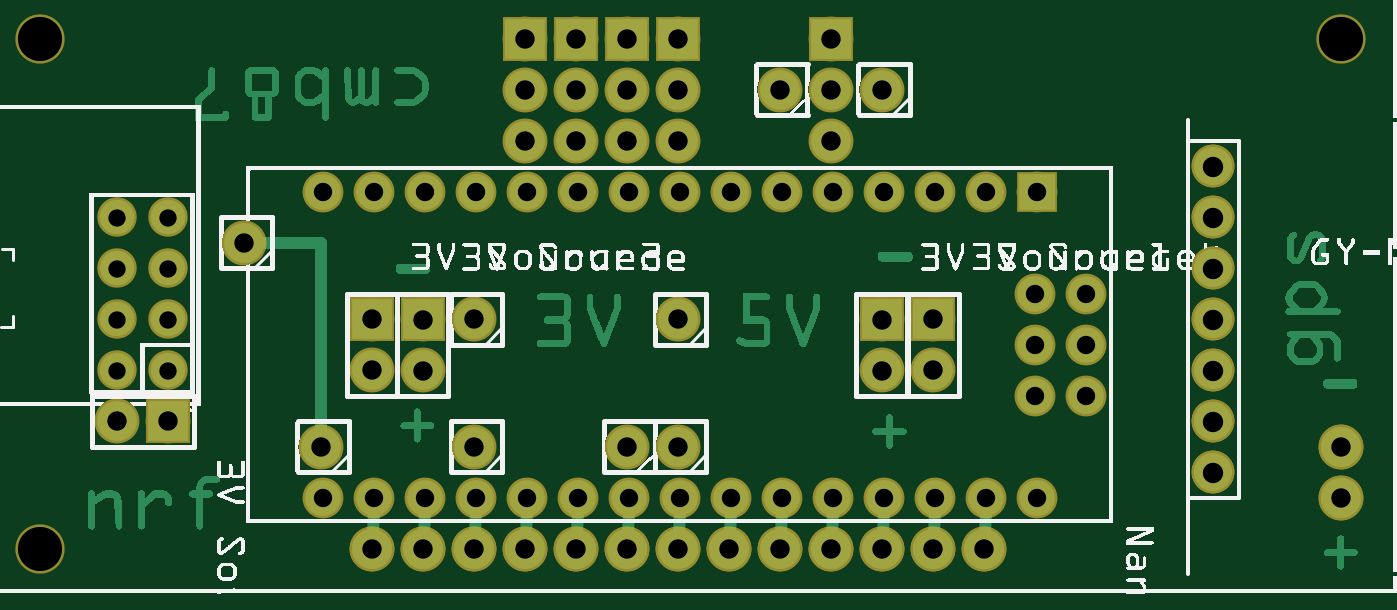
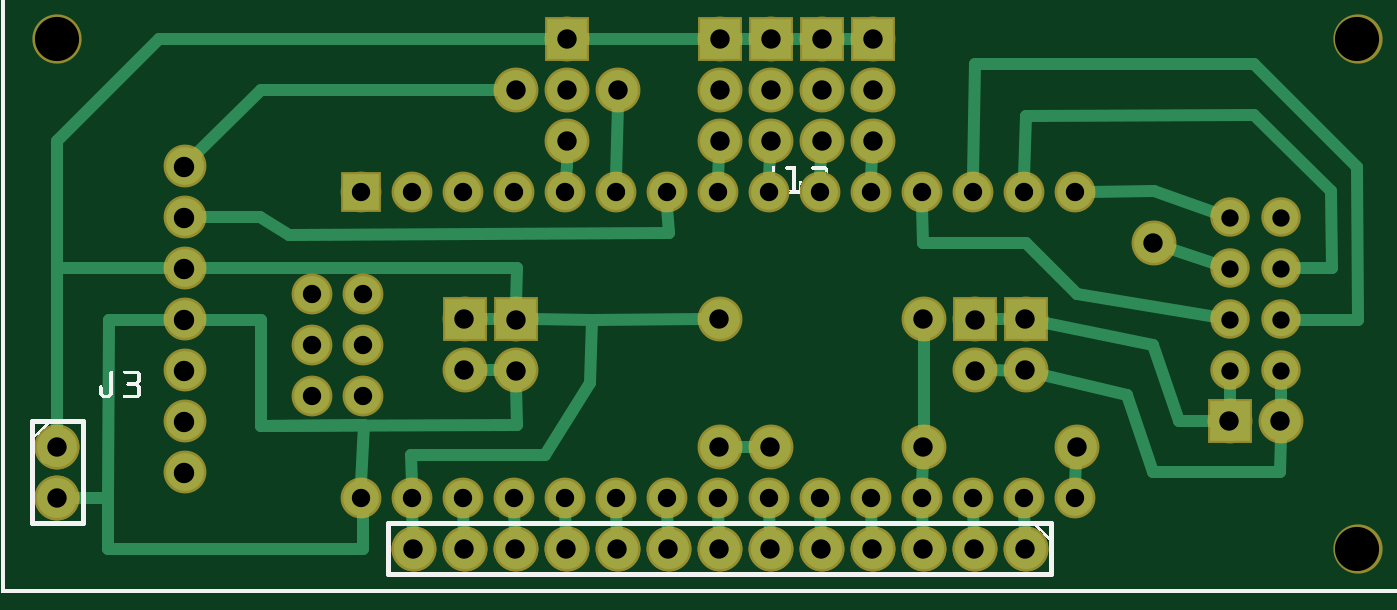
Circuit board: 7 layer files. Board 65.6 x 26.4 mm.
- bottom_copper: receiver_copperBottom.gbl (5124 bytes)
- top_copper: receiver_copperTop.gtl (67473 bytes)
- drill: receiver_drill.txt (1725 bytes)
- bottom_mask: receiver_maskBottom.gbs (2189 bytes)
- top_mask: receiver_maskTop.gts (2336 bytes)
- bottom_silk: receiver_silkBottom.gbo (67827 bytes)
- top_silk: receiver_silkTop.gto (230312 bytes)

=== bottom_copper: receiver_copperBottom.gbl ===
G04 MADE WITH FRITZING*
G04 WWW.FRITZING.ORG*
G04 DOUBLE SIDED*
G04 HOLES PLATED*
G04 CONTOUR ON CENTER OF CONTOUR VECTOR*
%ASAXBY*%
%FSLAX23Y23*%
%MOIN*%
%OFA0B0*%
%SFA1.0B1.0*%
%ADD10C,0.078000*%
%ADD11C,0.070000*%
%ADD12C,0.067278*%
%ADD13C,0.074000*%
%ADD14R,0.070000X0.069958*%
%ADD15R,0.078000X0.078000*%
%ADD16C,0.024000*%
%LNCOPPER0*%
G90*
G70*
G54D10*
X1744Y987D03*
X945Y537D03*
X1245Y287D03*
X1345Y287D03*
X1345Y537D03*
X945Y287D03*
X644Y287D03*
X494Y687D03*
X1544Y987D03*
X745Y87D03*
X845Y87D03*
X945Y87D03*
X1045Y87D03*
X1145Y87D03*
X1245Y87D03*
X1345Y87D03*
X1445Y87D03*
X1545Y87D03*
X1645Y87D03*
X1745Y87D03*
X1845Y87D03*
X1945Y87D03*
X745Y87D03*
X845Y87D03*
X945Y87D03*
X1045Y87D03*
X1145Y87D03*
X1245Y87D03*
X1345Y87D03*
X1445Y87D03*
X1545Y87D03*
X1645Y87D03*
X1745Y87D03*
X1845Y87D03*
X1945Y87D03*
X2644Y287D03*
X2644Y187D03*
X2644Y287D03*
X2644Y187D03*
G54D11*
X2049Y787D03*
X1949Y787D03*
X1849Y787D03*
X1749Y787D03*
X1649Y787D03*
X1549Y787D03*
X1449Y787D03*
X1349Y787D03*
X1249Y787D03*
X1149Y787D03*
X1049Y787D03*
X949Y787D03*
X849Y787D03*
X749Y787D03*
X649Y787D03*
X2049Y187D03*
X1949Y187D03*
X1849Y187D03*
X1749Y187D03*
X1649Y187D03*
X1549Y187D03*
X1449Y187D03*
X1349Y187D03*
X1249Y187D03*
X1149Y187D03*
X1049Y187D03*
X949Y187D03*
X849Y187D03*
X749Y187D03*
X649Y187D03*
X2144Y587D03*
X2044Y587D03*
X2144Y487D03*
X2044Y487D03*
X2144Y386D03*
X2044Y386D03*
G54D12*
X244Y437D03*
X244Y537D03*
X244Y637D03*
X244Y737D03*
X344Y437D03*
X344Y537D03*
X344Y637D03*
X344Y737D03*
G54D10*
X1845Y537D03*
X1845Y437D03*
X1744Y537D03*
X1744Y437D03*
X745Y537D03*
X745Y437D03*
X345Y337D03*
X245Y337D03*
X844Y537D03*
X844Y437D03*
X1044Y1087D03*
X1044Y987D03*
X1044Y887D03*
X1144Y1087D03*
X1144Y987D03*
X1144Y887D03*
X1244Y1087D03*
X1244Y987D03*
X1244Y887D03*
X1344Y1087D03*
X1344Y987D03*
X1344Y887D03*
X1644Y1087D03*
X1644Y987D03*
X1644Y887D03*
G54D13*
X2394Y237D03*
X2394Y337D03*
X2394Y437D03*
X2394Y537D03*
X2394Y637D03*
X2394Y737D03*
X2394Y837D03*
G54D14*
X2049Y787D03*
G54D15*
X1845Y537D03*
X1744Y537D03*
X745Y537D03*
X345Y337D03*
X844Y537D03*
X1044Y1087D03*
X1144Y1087D03*
X1244Y1087D03*
X1344Y1087D03*
X1644Y1087D03*
G54D16*
X1545Y957D02*
X1548Y816D01*
D02*
X2444Y1086D02*
X1675Y1087D01*
D02*
X2645Y887D02*
X2444Y1086D01*
D02*
X2645Y637D02*
X2645Y887D01*
D02*
X2645Y637D02*
X2645Y286D01*
D02*
X2645Y286D02*
X2665Y265D01*
D02*
X2426Y637D02*
X2645Y637D01*
D02*
X1375Y1087D02*
X1614Y1087D01*
D02*
X1743Y637D02*
X2363Y637D01*
D02*
X1744Y567D02*
X1743Y637D01*
D02*
X2245Y327D02*
X1743Y330D01*
D02*
X2245Y535D02*
X2245Y327D01*
D02*
X1743Y330D02*
X1744Y407D01*
D02*
X2363Y536D02*
X2245Y535D01*
D02*
X2545Y187D02*
X2645Y187D01*
D02*
X2543Y535D02*
X2545Y187D01*
D02*
X2045Y87D02*
X2045Y187D01*
D02*
X2545Y87D02*
X2045Y87D01*
D02*
X2545Y187D02*
X2545Y87D01*
D02*
X2645Y187D02*
X2545Y187D01*
D02*
X2426Y536D02*
X2543Y535D01*
D02*
X2043Y330D02*
X2048Y216D01*
D02*
X2245Y327D02*
X2043Y330D01*
D02*
X297Y938D02*
X146Y788D01*
D02*
X146Y788D02*
X145Y637D01*
D02*
X145Y637D02*
X216Y637D01*
D02*
X748Y816D02*
X744Y935D01*
D02*
X744Y935D02*
X297Y938D01*
D02*
X371Y746D02*
X494Y788D01*
D02*
X494Y788D02*
X620Y787D01*
D02*
X744Y686D02*
X946Y686D01*
D02*
X946Y686D02*
X948Y758D01*
D02*
X372Y541D02*
X645Y586D01*
D02*
X645Y586D02*
X744Y686D01*
D02*
X94Y535D02*
X95Y836D01*
D02*
X95Y836D02*
X297Y1038D01*
D02*
X297Y1038D02*
X844Y1038D01*
D02*
X216Y536D02*
X94Y535D01*
D02*
X844Y1038D02*
X848Y816D01*
D02*
X1996Y987D02*
X2245Y987D01*
D02*
X2245Y987D02*
X2373Y859D01*
D02*
X1775Y987D02*
X1996Y987D01*
D02*
X648Y216D02*
X646Y257D01*
D02*
X371Y646D02*
X466Y677D01*
D02*
X1346Y118D02*
X1348Y158D01*
D02*
X1446Y118D02*
X1448Y158D01*
D02*
X1546Y118D02*
X1548Y158D01*
D02*
X1646Y118D02*
X1648Y158D01*
D02*
X1746Y118D02*
X1748Y158D01*
D02*
X1846Y118D02*
X1848Y158D01*
D02*
X1946Y118D02*
X1948Y158D01*
D02*
X2246Y737D02*
X2190Y703D01*
D02*
X1445Y707D02*
X1448Y758D01*
D02*
X2363Y737D02*
X2246Y737D01*
D02*
X2190Y703D02*
X1445Y707D01*
D02*
X746Y118D02*
X748Y158D01*
D02*
X846Y118D02*
X848Y158D01*
D02*
X946Y118D02*
X948Y158D01*
D02*
X1046Y118D02*
X1048Y158D01*
D02*
X1146Y118D02*
X1148Y158D01*
D02*
X1246Y118D02*
X1248Y158D01*
D02*
X245Y409D02*
X245Y368D01*
D02*
X345Y409D02*
X345Y368D01*
D02*
X1596Y536D02*
X1599Y412D01*
D02*
X1599Y412D02*
X1688Y270D01*
D02*
X1688Y270D02*
X1950Y270D01*
D02*
X1950Y270D02*
X1949Y216D01*
D02*
X1714Y537D02*
X1596Y536D01*
D02*
X1815Y537D02*
X1775Y537D01*
D02*
X1815Y437D02*
X1775Y437D01*
D02*
X745Y436D02*
X546Y388D01*
D02*
X745Y538D02*
X495Y487D01*
D02*
X444Y337D02*
X375Y337D01*
D02*
X495Y487D02*
X444Y337D01*
D02*
X814Y537D02*
X745Y538D01*
D02*
X495Y237D02*
X246Y237D01*
D02*
X546Y388D02*
X495Y237D01*
D02*
X246Y237D02*
X245Y307D01*
D02*
X814Y437D02*
X745Y436D01*
D02*
X1647Y816D02*
X1645Y838D01*
D02*
X1645Y838D02*
X1645Y857D01*
D02*
X1314Y1087D02*
X1275Y1087D01*
D02*
X1214Y1087D02*
X1175Y1087D01*
D02*
X1114Y1087D02*
X1075Y1087D01*
D02*
X1346Y857D02*
X1348Y816D01*
D02*
X1246Y857D02*
X1248Y816D01*
D02*
X1146Y857D02*
X1148Y816D01*
D02*
X1046Y857D02*
X1048Y816D01*
D02*
X946Y257D02*
X948Y216D01*
D02*
X1596Y536D02*
X1375Y537D01*
D02*
X1275Y287D02*
X1315Y287D01*
D02*
X945Y318D02*
X945Y507D01*
G04 End of Copper0*
M02*
=== top_copper: receiver_copperTop.gtl (67473 bytes, source omitted) ===
=== drill: receiver_drill.txt ===
; NON-PLATED HOLES START AT T1
; THROUGH (PLATED) HOLES START AT T100
M48
INCH
T1C0.086614
T100C0.040000
T101C0.038000
T102C0.036000
T103C0.033944
%
T1
X000944Y010866
X026444Y010866
X000944Y000866
T100
X023944Y006366
X023944Y002366
X023944Y003366
X023944Y007366
X023944Y005366
X023944Y004366
X023944Y008366
T101
X010444Y009866
X014453Y000874
X012444Y008866
X010453Y000874
X012453Y002874
X017453Y000874
X012453Y000874
X017444Y005366
X026444Y001866
X008444Y004366
X016444Y010866
X013444Y008866
X007453Y005374
X013453Y000874
X011453Y000874
X007453Y004374
X009453Y000874
X013444Y010866
X002453Y003374
X009453Y002874
X008453Y000874
X016444Y009866
X017444Y009866
X018453Y000874
X013444Y009866
X012444Y010866
X003453Y003374
X016444Y008866
X004944Y006866
X013453Y002874
X008444Y005366
X015444Y009866
X018453Y004374
X011444Y009866
X011444Y008866
X006444Y002866
X010444Y008866
X018453Y005374
X013453Y005374
X010444Y010866
X019453Y000874
X007453Y000874
X011444Y010866
X015453Y000874
X017444Y004366
X012444Y009866
X026444Y002866
X016453Y000874
X009453Y005374
T102
X021444Y003864
X020488Y007868
X012488Y007868
X011488Y001868
X021444Y004866
X010488Y001868
X013488Y007868
X012488Y001868
X014488Y007868
X015488Y007868
X016488Y007868
X008488Y007868
X007488Y007868
X009488Y001868
X010488Y007868
X014488Y001868
X021444Y005866
X008488Y001868
X020444Y005866
X016488Y001868
X013488Y001868
X020444Y003864
X006488Y007868
X019488Y007868
X019488Y001868
X018488Y001868
X017488Y001868
X015488Y001868
X020488Y001868
X007488Y001868
X011488Y007868
X020444Y004866
X006488Y001868
X017488Y007868
X009488Y007868
X018488Y007868
T103
X003444Y004366
X003444Y006366
X002444Y007366
X002444Y005366
X003444Y007366
X002444Y006366
X003444Y005366
X002444Y004366
T00
M30

=== bottom_mask: receiver_maskBottom.gbs ===
G04 MADE WITH FRITZING*
G04 WWW.FRITZING.ORG*
G04 DOUBLE SIDED*
G04 HOLES PLATED*
G04 CONTOUR ON CENTER OF CONTOUR VECTOR*
%ASAXBY*%
%FSLAX23Y23*%
%MOIN*%
%OFA0B0*%
%SFA1.0B1.0*%
%ADD10C,0.088000*%
%ADD11C,0.096614*%
%ADD12C,0.080000*%
%ADD13C,0.077278*%
%ADD14C,0.084000*%
%ADD15R,0.080000X0.079958*%
%ADD16R,0.088000X0.088000*%
%LNMASK0*%
G90*
G70*
G54D10*
X1744Y987D03*
X1245Y287D03*
X945Y537D03*
X1345Y287D03*
X945Y287D03*
X1345Y537D03*
X644Y287D03*
X494Y687D03*
X1544Y987D03*
X745Y87D03*
X845Y87D03*
X945Y87D03*
X1045Y87D03*
X1145Y87D03*
X1245Y87D03*
X1345Y87D03*
X1445Y87D03*
X1545Y87D03*
X1645Y87D03*
X1745Y87D03*
X1845Y87D03*
X1945Y87D03*
X745Y87D03*
X845Y87D03*
X945Y87D03*
X1045Y87D03*
X1145Y87D03*
X1245Y87D03*
X1345Y87D03*
X1445Y87D03*
X1545Y87D03*
X1645Y87D03*
X1745Y87D03*
X1845Y87D03*
X1945Y87D03*
X2644Y287D03*
X2644Y187D03*
X2644Y287D03*
X2644Y187D03*
G54D11*
X94Y1087D03*
X2644Y1087D03*
X94Y87D03*
G54D12*
X2049Y787D03*
X1949Y787D03*
X1849Y787D03*
X1749Y787D03*
X1649Y787D03*
X1549Y787D03*
X1449Y787D03*
X1349Y787D03*
X1249Y787D03*
X1149Y787D03*
X1049Y787D03*
X949Y787D03*
X849Y787D03*
X749Y787D03*
X649Y787D03*
X2049Y187D03*
X1949Y187D03*
X1849Y187D03*
X1749Y187D03*
X1649Y187D03*
X1549Y187D03*
X1449Y187D03*
X1349Y187D03*
X1249Y187D03*
X1149Y187D03*
X1049Y187D03*
X949Y187D03*
X849Y187D03*
X749Y187D03*
X649Y187D03*
X2144Y587D03*
X2044Y587D03*
X2144Y487D03*
X2044Y487D03*
X2144Y386D03*
X2044Y386D03*
G54D13*
X244Y437D03*
X244Y537D03*
X244Y637D03*
X244Y737D03*
X344Y437D03*
X344Y537D03*
X344Y637D03*
X344Y737D03*
G54D10*
X1845Y537D03*
X1845Y437D03*
X1744Y537D03*
X1744Y437D03*
X745Y537D03*
X745Y437D03*
X345Y337D03*
X245Y337D03*
X844Y537D03*
X844Y437D03*
X1044Y1087D03*
X1044Y987D03*
X1044Y887D03*
X1144Y1087D03*
X1144Y987D03*
X1144Y887D03*
X1244Y1087D03*
X1244Y987D03*
X1244Y887D03*
X1344Y1087D03*
X1344Y987D03*
X1344Y887D03*
X1644Y1087D03*
X1644Y987D03*
X1644Y887D03*
G54D14*
X2394Y237D03*
X2394Y337D03*
X2394Y437D03*
X2394Y537D03*
X2394Y637D03*
X2394Y737D03*
X2394Y837D03*
G54D15*
X2049Y787D03*
G54D16*
X1845Y537D03*
X1744Y537D03*
X745Y537D03*
X345Y337D03*
X844Y537D03*
X1044Y1087D03*
X1144Y1087D03*
X1244Y1087D03*
X1344Y1087D03*
X1644Y1087D03*
G04 End of Mask0*
M02*
=== top_mask: receiver_maskTop.gts ===
G04 MADE WITH FRITZING*
G04 WWW.FRITZING.ORG*
G04 DOUBLE SIDED*
G04 HOLES PLATED*
G04 CONTOUR ON CENTER OF CONTOUR VECTOR*
%ASAXBY*%
%FSLAX23Y23*%
%MOIN*%
%OFA0B0*%
%SFA1.0B1.0*%
%ADD10C,0.088000*%
%ADD11C,0.096614*%
%ADD12C,0.080000*%
%ADD13C,0.077278*%
%ADD14C,0.084000*%
%ADD15R,0.080000X0.079958*%
%ADD16R,0.088000X0.088000*%
%ADD17R,0.001000X0.001000*%
%LNMASK1*%
G90*
G70*
G54D10*
X1744Y987D03*
X644Y287D03*
X494Y687D03*
X1544Y987D03*
X745Y87D03*
X845Y87D03*
X945Y87D03*
X1045Y87D03*
X1145Y87D03*
X1245Y87D03*
X1345Y87D03*
X1445Y87D03*
X1545Y87D03*
X1645Y87D03*
X1745Y87D03*
X1845Y87D03*
X1945Y87D03*
X745Y87D03*
X845Y87D03*
X945Y87D03*
X1045Y87D03*
X1145Y87D03*
X1245Y87D03*
X1345Y87D03*
X1445Y87D03*
X1545Y87D03*
X1645Y87D03*
X1745Y87D03*
X1845Y87D03*
X1945Y87D03*
X2644Y287D03*
X2644Y187D03*
X2644Y287D03*
X2644Y187D03*
G54D11*
X94Y1087D03*
X2644Y1087D03*
X94Y87D03*
G54D12*
X2049Y787D03*
X1949Y787D03*
X1849Y787D03*
X1749Y787D03*
X1649Y787D03*
X1549Y787D03*
X1449Y787D03*
X1349Y787D03*
X1249Y787D03*
X1149Y787D03*
X1049Y787D03*
X949Y787D03*
X849Y787D03*
X749Y787D03*
X649Y787D03*
X2049Y187D03*
X1949Y187D03*
X1849Y187D03*
X1749Y187D03*
X1649Y187D03*
X1549Y187D03*
X1449Y187D03*
X1349Y187D03*
X1249Y187D03*
X1149Y187D03*
X1049Y187D03*
X949Y187D03*
X849Y187D03*
X749Y187D03*
X649Y187D03*
X2144Y587D03*
X2044Y587D03*
X2144Y487D03*
X2044Y487D03*
X2144Y386D03*
X2044Y386D03*
G54D13*
X244Y437D03*
X244Y537D03*
X244Y637D03*
X244Y737D03*
X344Y437D03*
X344Y537D03*
X344Y637D03*
X344Y737D03*
G54D10*
X1845Y537D03*
X1845Y437D03*
X1744Y537D03*
X1744Y437D03*
X745Y537D03*
X745Y437D03*
X345Y337D03*
X245Y337D03*
X844Y537D03*
X844Y437D03*
X1044Y1087D03*
X1044Y987D03*
X1044Y887D03*
X1144Y1087D03*
X1144Y987D03*
X1144Y887D03*
X1244Y1087D03*
X1244Y987D03*
X1244Y887D03*
X1344Y1087D03*
X1344Y987D03*
X1344Y887D03*
X1644Y1087D03*
X1644Y987D03*
X1644Y887D03*
G54D14*
X2394Y237D03*
X2394Y337D03*
X2394Y437D03*
X2394Y537D03*
X2394Y637D03*
X2394Y737D03*
X2394Y837D03*
X2394Y237D03*
X2394Y337D03*
X2394Y437D03*
X2394Y537D03*
X2394Y637D03*
X2394Y737D03*
X2394Y837D03*
G54D10*
X945Y287D03*
X1345Y537D03*
X1345Y287D03*
X1245Y287D03*
X945Y537D03*
G54D15*
X2049Y787D03*
G54D16*
X1845Y537D03*
X1744Y537D03*
X745Y537D03*
X345Y337D03*
X844Y537D03*
X1044Y1087D03*
X1144Y1087D03*
X1244Y1087D03*
X1344Y1087D03*
X1644Y1087D03*
G54D17*
D02*
G04 End of Mask1*
M02*
=== bottom_silk: receiver_silkBottom.gbo (67827 bytes, source omitted) ===
=== top_silk: receiver_silkTop.gto (230312 bytes, source omitted) ===
